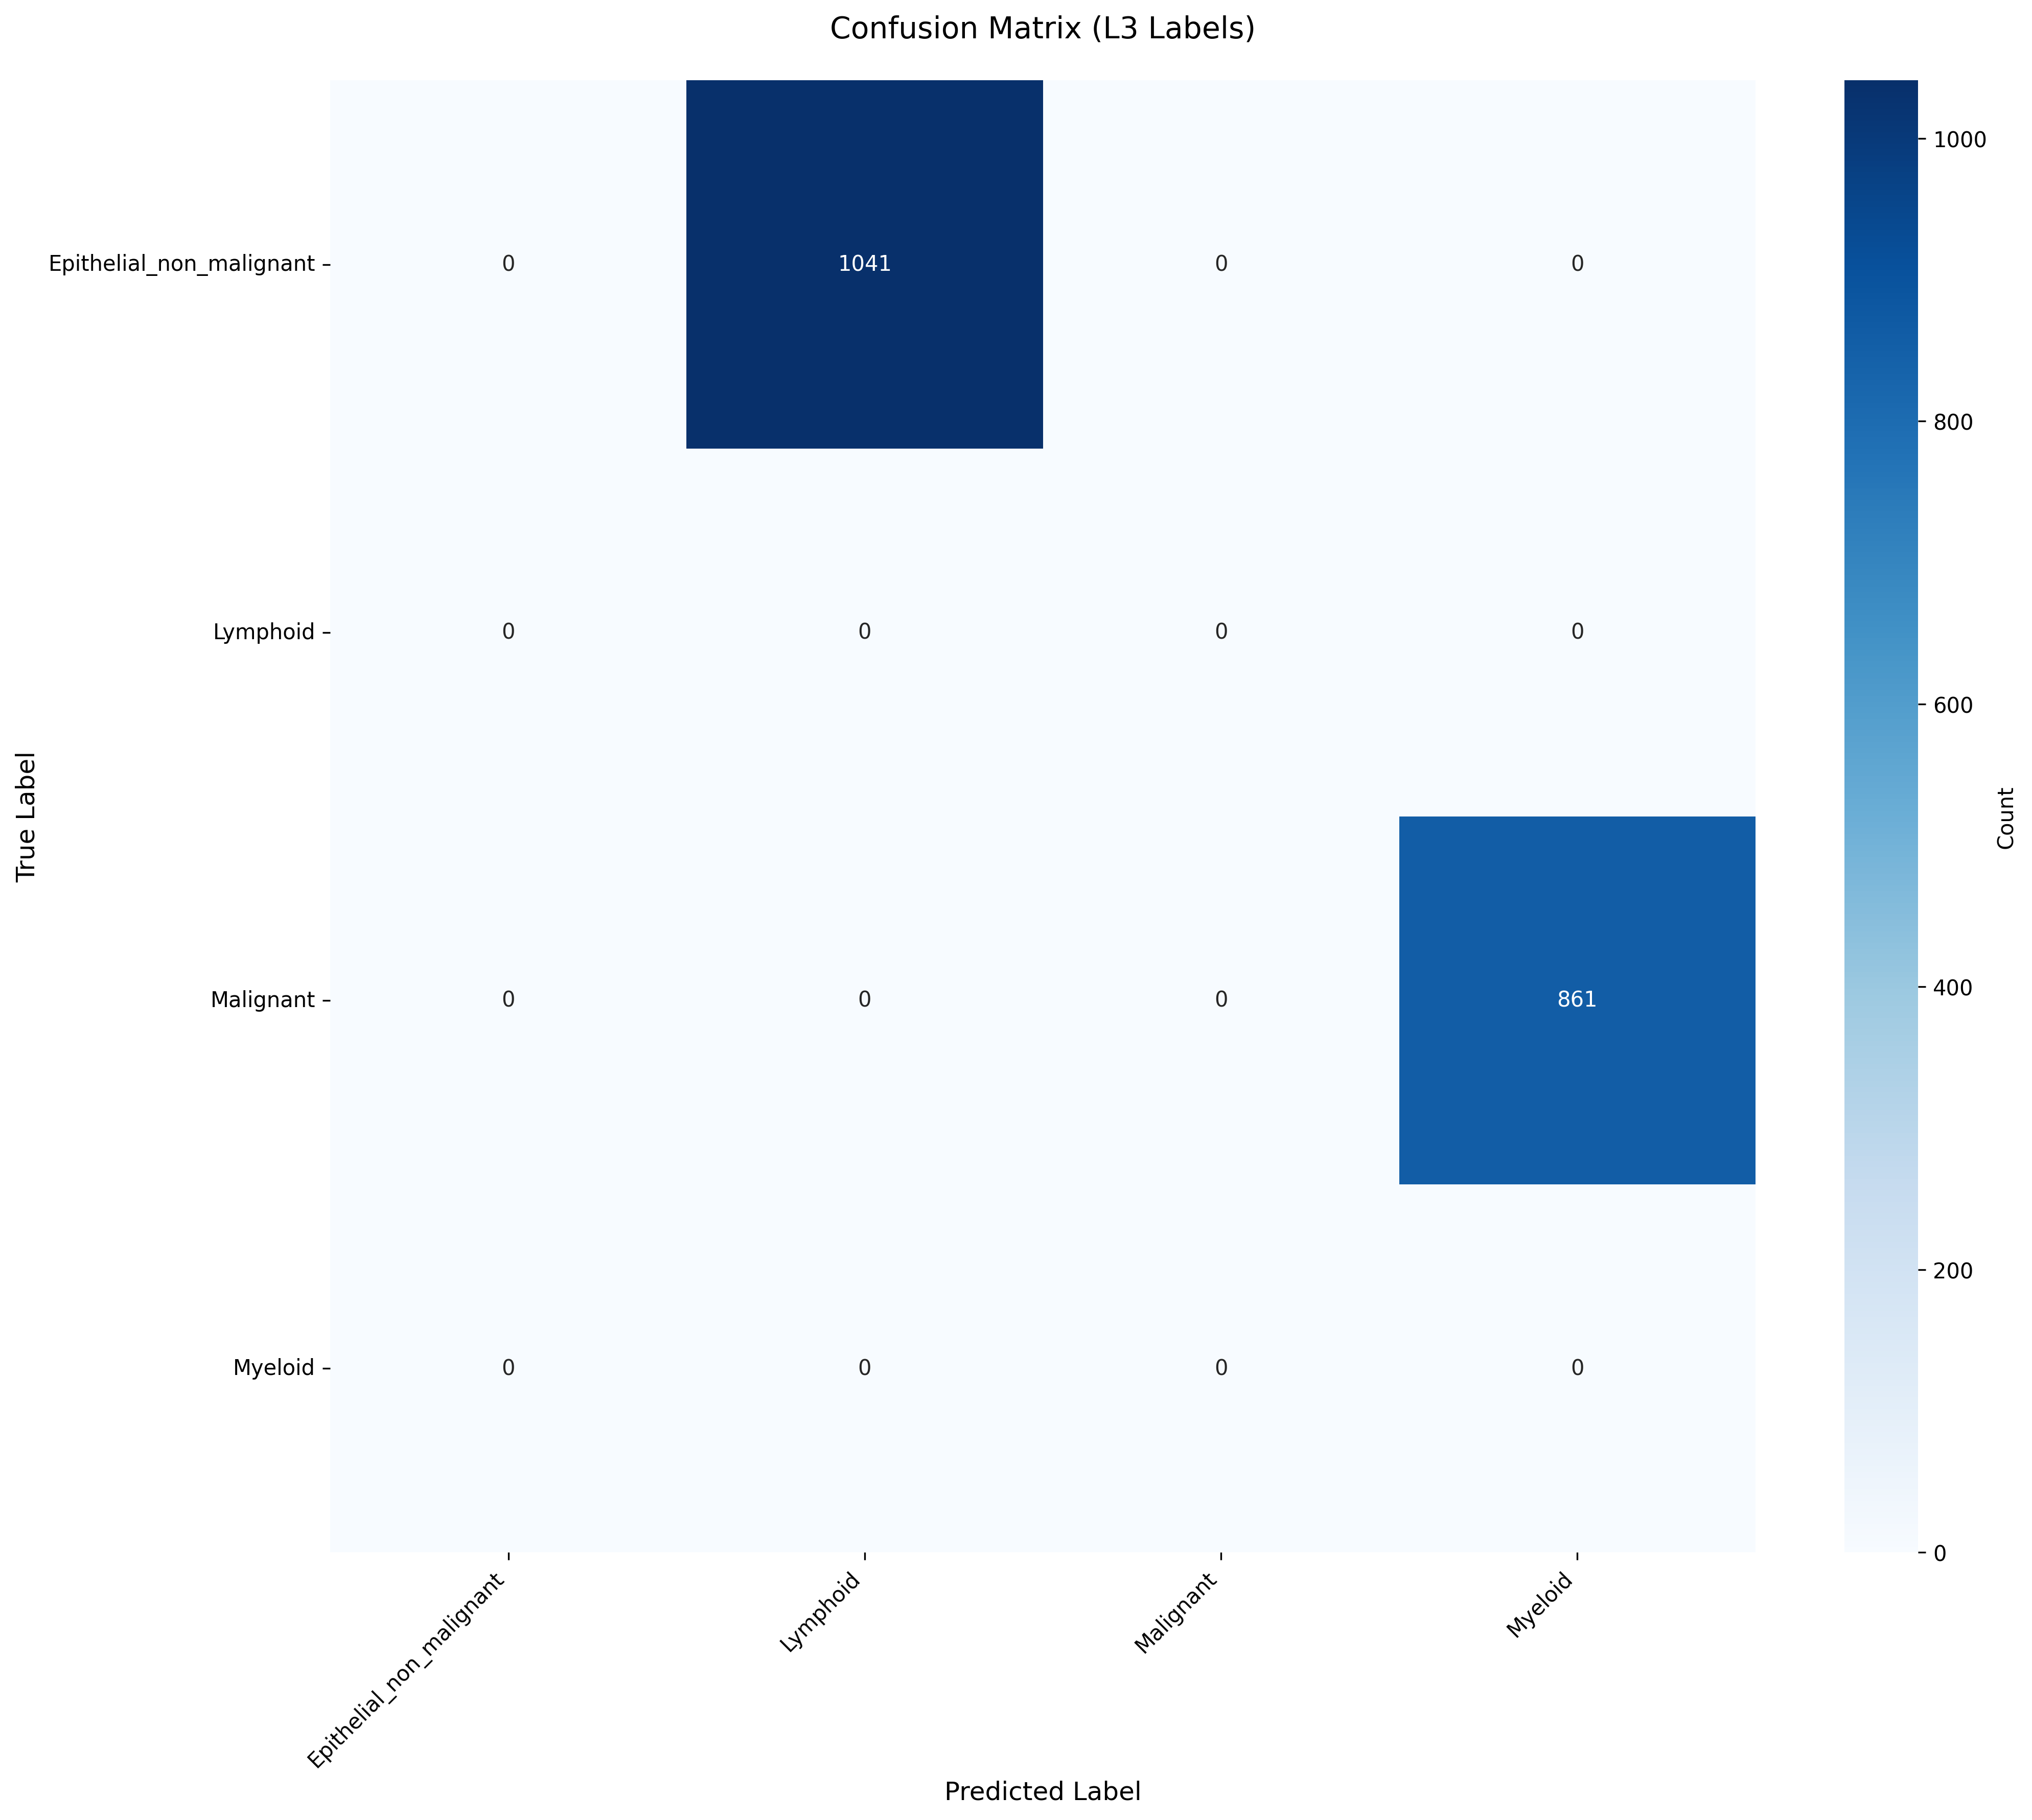

Data behind this chart, as committed beside it:
True_Label, Epithelial_non_malignant, Lymphoid, Malignant, Myeloid
Epithelial_non_malignant, 0, 1041, 0, 0
Lymphoid, 0, 0, 0, 0
Malignant, 0, 0, 0, 861
Myeloid, 0, 0, 0, 0
